Image classification data set "datav2" (imlawcs/smart-trash-bin on GitHub). Class labels (5): metal, paper, plastic, trash cardboard, trash.

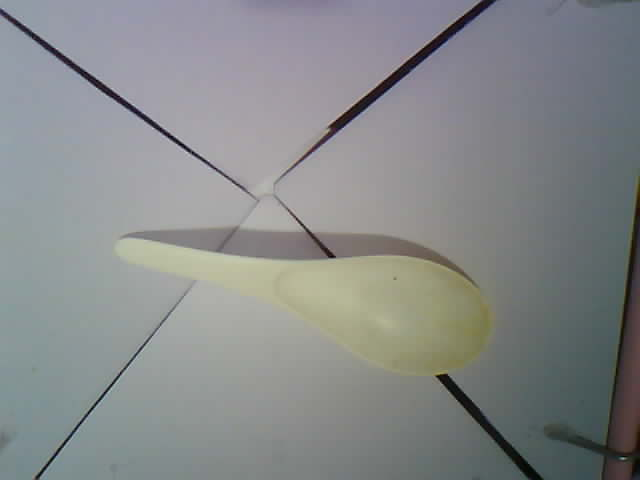
Label: plastic

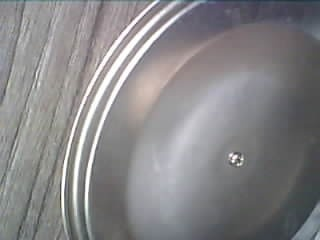
Label: metal

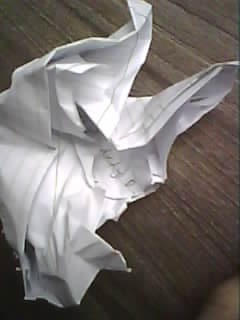
Label: paper

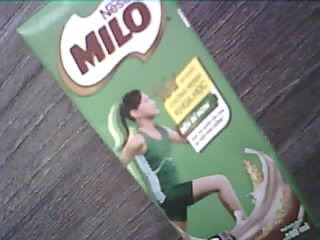
Label: trash

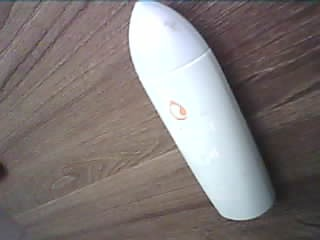
Label: plastic

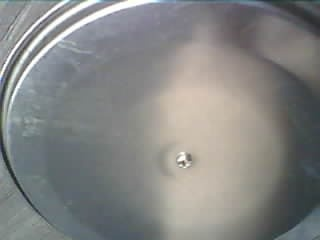
Label: metal
